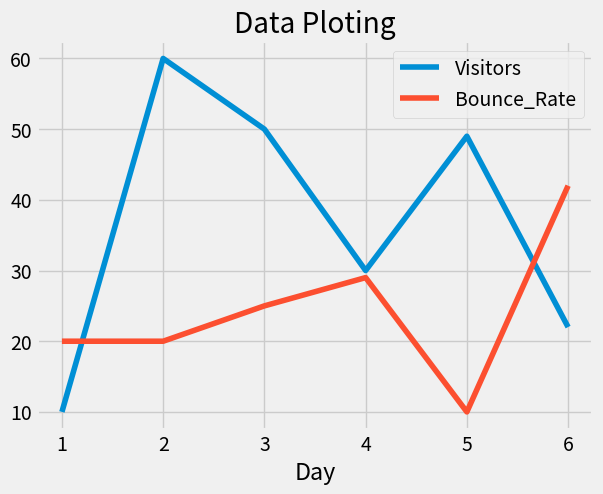

Reproduce this figure in Python.
# -*- coding: utf-8 -*-
"""
Created on Sat Dec 30 17:53:16 2017

@author: Chiranjeev
"""

import  pandas as pd
import matplotlib.pyplot as plt
from matplotlib import style
style.use("fivethirtyeight")
df = pd.DataFrame({'Day':[1,2,3,4,5,6],"Visitors":[10,60,50,30,49,22],"Bounce_Rate":[20,20,25,29,10,42]})

df.set_index("Day",inplace = True)
df.plot()
plt.title("Data Ploting")

plt.show()

